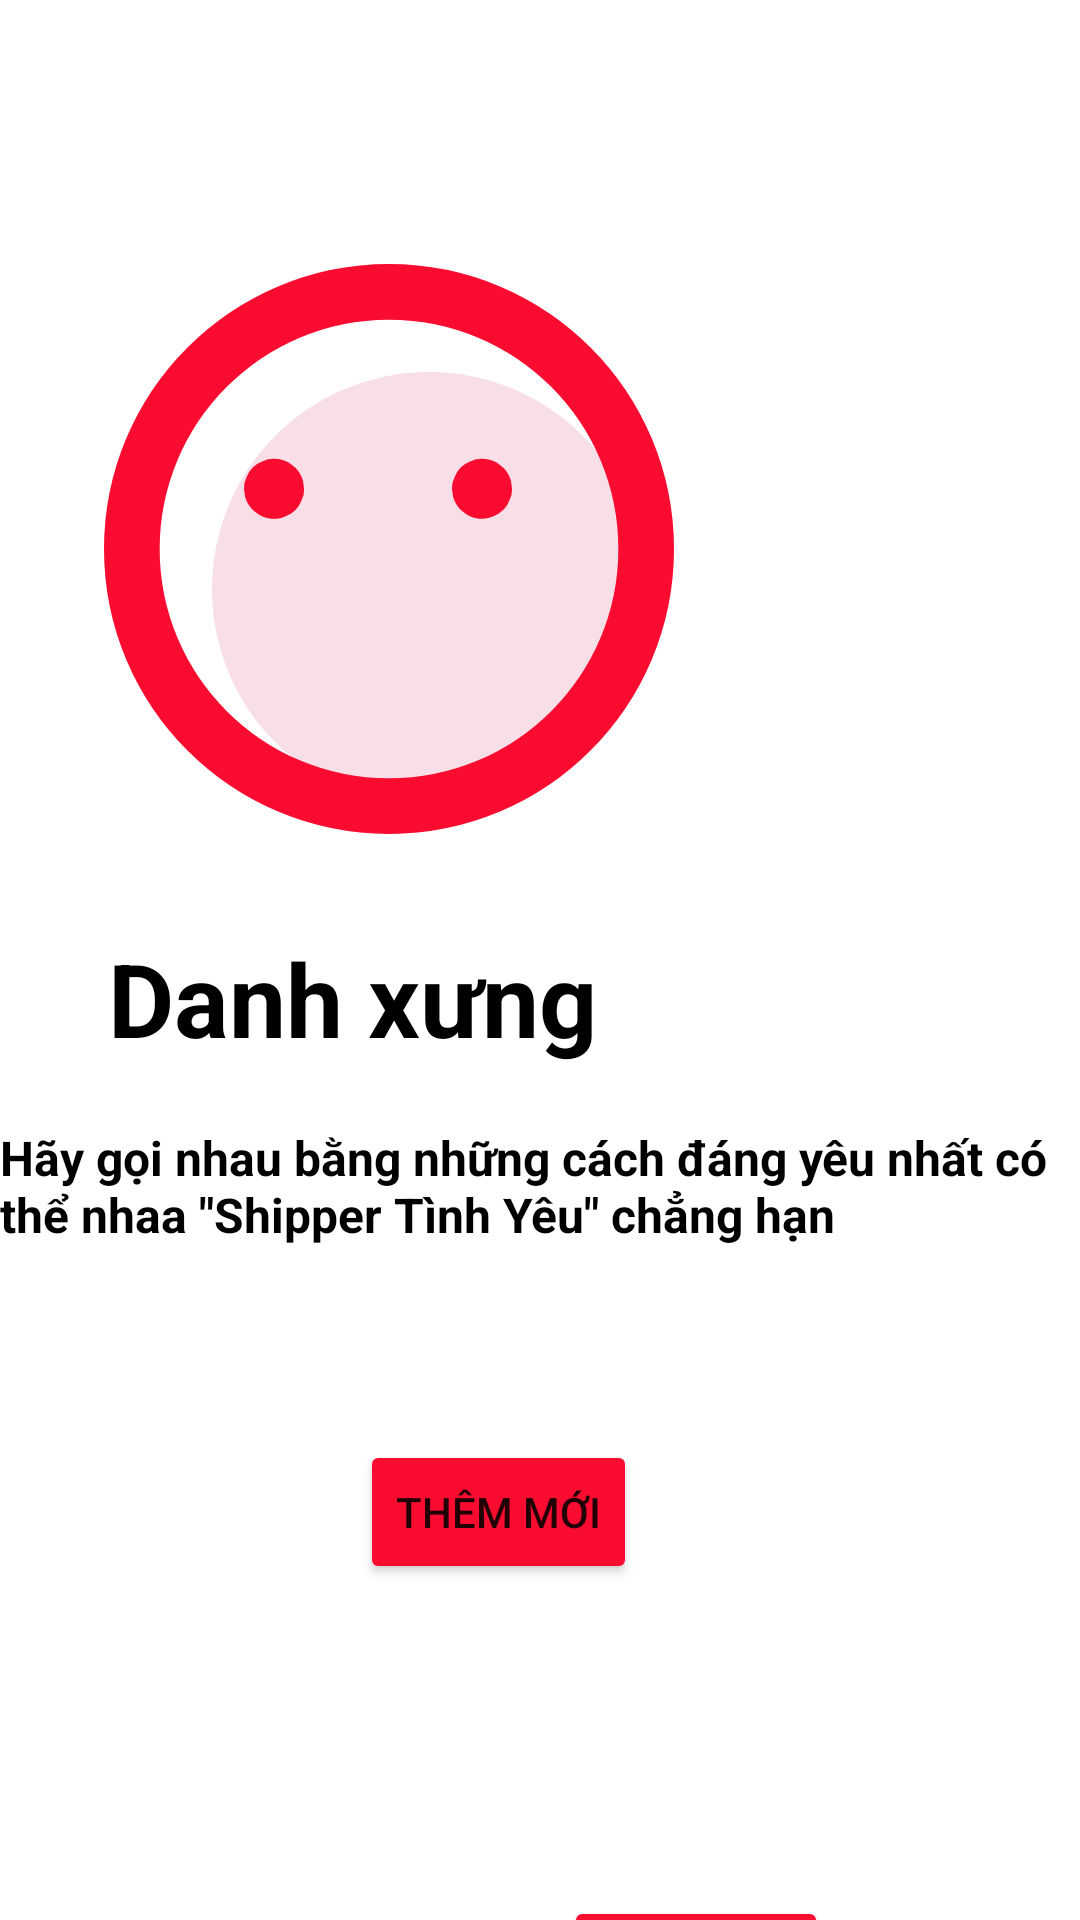

Layout XML and referenced resources for this Android screen:
<!-- AndroidManifest.xml: application theme Theme.Aloo -->
<!-- res/layout/activity_add_call.xml -->
<?xml version="1.0" encoding="utf-8"?>
<androidx.constraintlayout.widget.ConstraintLayout xmlns:android="http://schemas.android.com/apk/res/android"
    xmlns:app="http://schemas.android.com/apk/res-auto"
    xmlns:tools="http://schemas.android.com/tools"
    android:layout_width="match_parent"
    android:layout_height="match_parent"
>

    <ImageView
        android:id="@+id/imageView3"
        android:layout_width="211dp"
        android:layout_height="190dp"
        android:layout_marginStart="24dp"
        android:layout_marginTop="88dp"
        app:layout_constraintStart_toStartOf="parent"
        app:layout_constraintTop_toTopOf="parent"
        app:srcCompat="@drawable/ic_face" />

    <TextView
        android:id="@+id/textView7"
        android:layout_width="187dp"
        android:layout_height="49dp"
        android:layout_marginStart="36dp"
        android:layout_marginTop="32dp"
        android:text="Danh xưng"
        android:textColor="#000000"
        android:textSize="34sp"
        android:textStyle="bold"
        app:layout_constraintStart_toStartOf="parent"
        app:layout_constraintTop_toBottomOf="@+id/imageView3" />

    <TextView
        android:id="@+id/textView8"
        android:layout_width="360dp"
        android:layout_height="49dp"
        android:layout_marginStart="16dp"
        android:layout_marginTop="16dp"
        android:layout_marginEnd="16dp"
        android:text='Hãy gọi nhau bằng những cách đáng yêu nhất có thể nhaa "Shipper Tình Yêu" chẳng hạn'
        android:textColor="#000000"
        android:textSize="16sp"
        android:textStyle="bold"
        app:layout_constraintEnd_toEndOf="parent"
        app:layout_constraintStart_toStartOf="parent"
        app:layout_constraintTop_toBottomOf="@+id/textView7" />

    <Button
        android:id="@+id/btn_themmoi"
        android:layout_width="wrap_content"
        android:layout_height="wrap_content"
        android:layout_marginStart="120dp"
        android:layout_marginTop="480dp"
        android:backgroundTint="#Fa0c31"
        android:text="Thêm mới"
        app:layout_constraintStart_toStartOf="parent"
        app:layout_constraintTop_toTopOf="parent" />

    <Button
        android:id="@+id/btn_tieptuc"
        android:layout_width="wrap_content"
        android:layout_height="wrap_content"
        android:layout_marginStart="188dp"
        android:layout_marginTop="104dp"
        android:backgroundTint="#Fa0c31"
        android:text="Tiếp tục"
        app:layout_constraintStart_toStartOf="parent"
        app:layout_constraintTop_toBottomOf="@+id/btn_themmoi" />

</androidx.constraintlayout.widget.ConstraintLayout>
<!-- resources referenced by this layout -->
<resources>
  <!-- drawable ic_face (drawable) -->
  <vector xmlns:android="http://schemas.android.com/apk/res/android"
      android:width="512dp"
      android:height="512dp"
      android:viewportWidth="512"
      android:viewportHeight="512">
    <path
        android:pathData="M292,292m-195,0a195,195 0,1 1,390 0a195,195 0,1 1,-390 0"
        android:fillColor="#f8dee6"/>
    <path
        android:pathData="M256,25h0c127.58,0 231,103.42 231,231h0c0,127.58 -103.42,231 -231,231h0c-127.58,0 -231,-103.42 -231,-231h0C25,128.42 128.42,25 256,25Z"
        android:strokeWidth="50"
        android:fillColor="#00000000"
        android:strokeColor="#fa0c31"/>
    <path
        android:pathData="M152.75,228.94a20.33,20.33 0,0 0,10.4 -2.32,24.3 24.3,0 0,0 14.27,-14.28 20.31,20.31 0,0 0,2.33 -10.4l-1,-7.18a26.92,26.92 0,0 0,-6.94 -11.91l-5.46,-4.22A26.89,26.89 0,0 0,152.75 174.94a20.31,20.31 0,0 0,-10.4 2.33,24.3 24.3,0 0,0 -14.28,14.27 20.33,20.33 0,0 0,-2.32 10.4l1,7.18A27,27 0,0 0,133.66 220.94l5.46,4.22A26.74,26.74 0,0 0,152.75 228.94Z"
        android:fillColor="#fa0c31"/>
    <path
        android:pathData="M339.56,228.94A30,30 0,0 0,358.62 220.94a20,20 0,0 0,5.58 -8.69A20.21,20.21 0,0 0,366.56 201.94l-1,-7.18a27,27 0,0 0,-6.95 -11.91l-5.46,-4.22A26.87,26.87 0,0 0,339.56 174.94a20.33,20.33 0,0 0,-10.4 2.33,24.25 24.25,0 0,0 -14.27,14.27A20.33,20.33 0,0 0,312.56 201.94l1,7.18A27,27 0,0 0,320.44 220.94l5.46,4.22A26.77,26.77 0,0 0,339.56 228.94Z"
        android:fillColor="#fa0c31"/>
  </vector>
  <style name="Theme.Aloo" parent="Theme.MaterialComponents.DayNight.NoActionBar">
          
          <item name="colorPrimary">@color/red</item>
          <item name="colorPrimaryVariant">@color/red</item>
          <item name="colorOnPrimary">@color/white</item>
          
          <item name="colorSecondary">@color/teal_200</item>
          <item name="colorSecondaryVariant">@color/teal_700</item>
          <item name="colorOnSecondary">@color/black</item>
          
          <item name="android:statusBarColor" tools:targetApi="l">?attr/colorPrimaryVariant</item>
          
      </style>
  <color name="red">#fa0c31</color>
  <color name="white">#FFFFFFFF</color>
  <color name="teal_200">#FF03DAC5</color>
  <color name="teal_700">#FF018786</color>
  <color name="black">#FF000000</color>
</resources>
